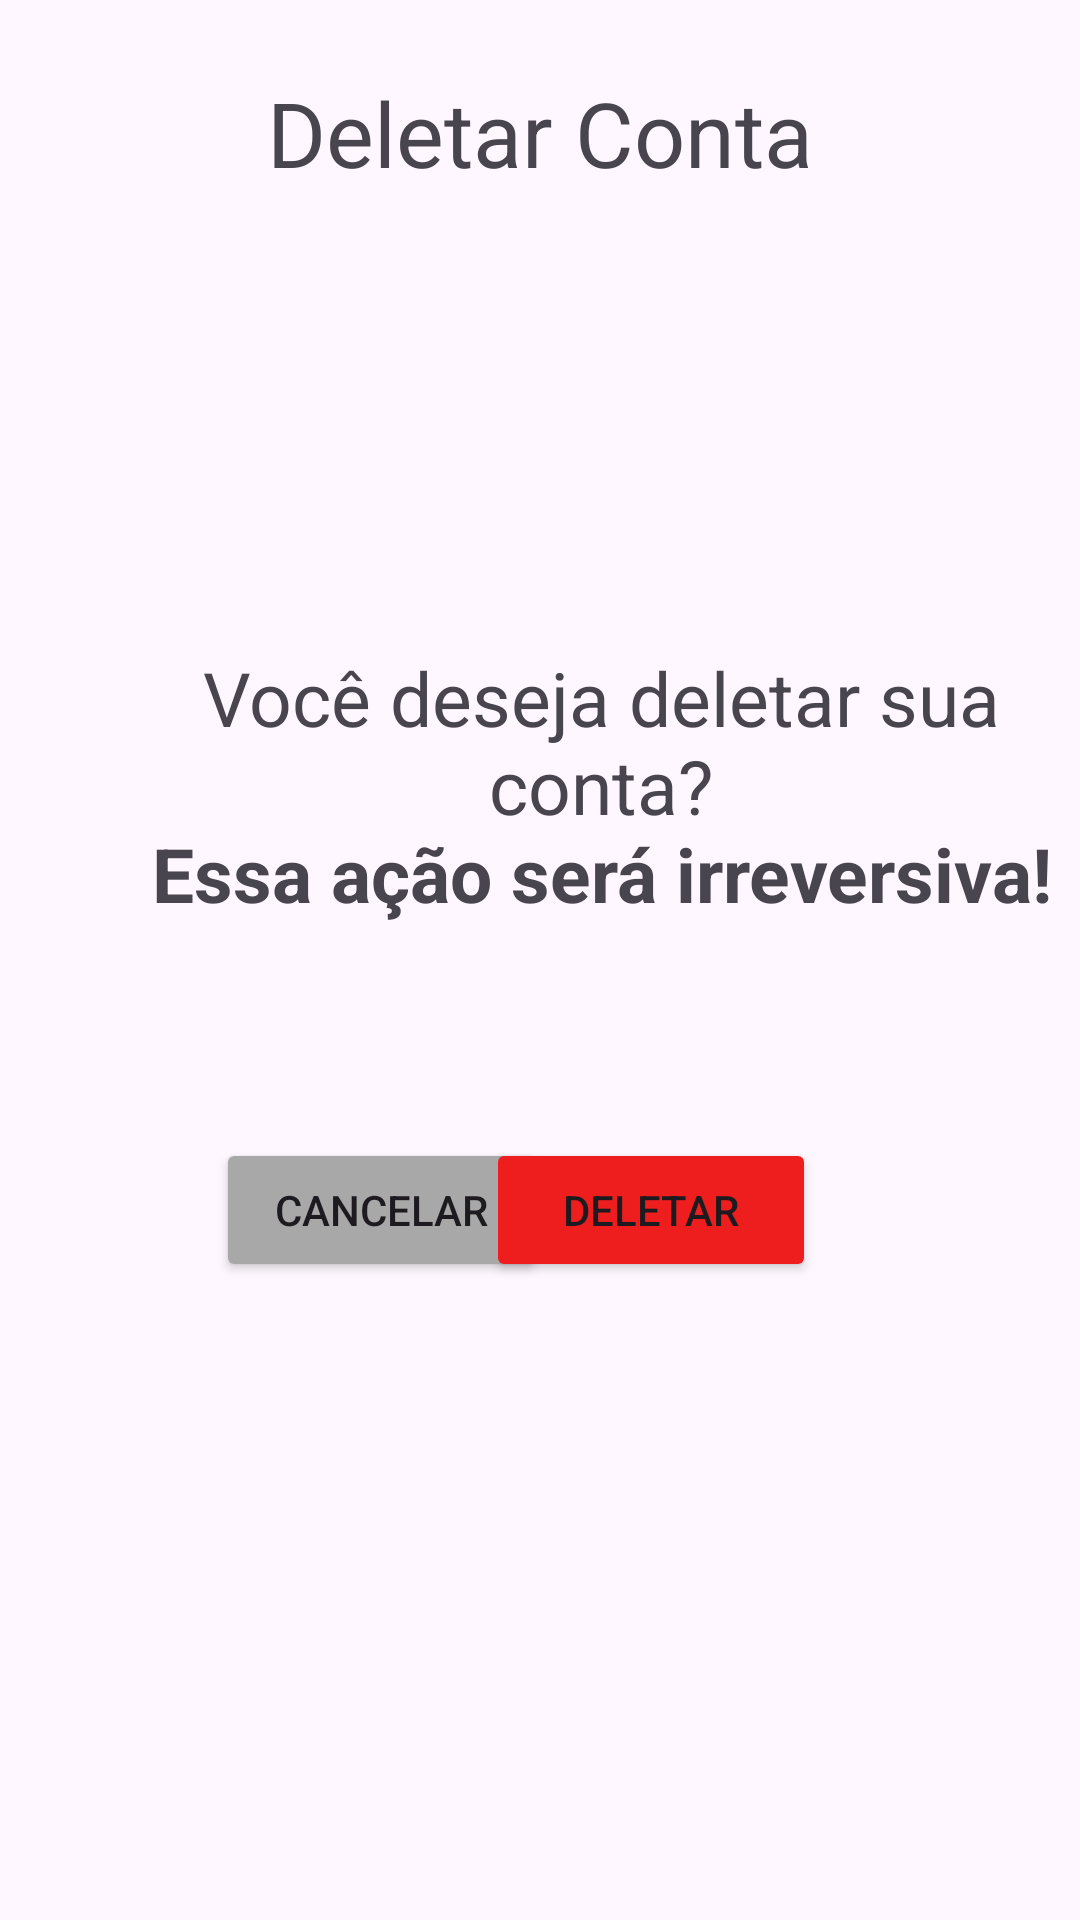

Here is an Android app screen rendered from its layout file. Give the layout XML and the strings, colors and styles it references.
<!-- AndroidManifest.xml: application theme Theme.Domenic_tech_app -->
<!-- res/layout/activity_deletar.xml -->
<?xml version="1.0" encoding="utf-8"?>
<androidx.constraintlayout.widget.ConstraintLayout xmlns:android="http://schemas.android.com/apk/res/android"
    xmlns:app="http://schemas.android.com/apk/res-auto"
    xmlns:tools="http://schemas.android.com/tools"
    android:layout_width="match_parent"
    android:layout_height="match_parent"
    tools:context=".views.Deletar">

    <TextView
        android:id="@+id/textView15"
        android:layout_width="wrap_content"
        android:layout_height="wrap_content"
        android:layout_marginTop="24dp"
        android:text="Deletar Conta"
        android:textSize="30dp"
        android:gravity="center"
        app:layout_constraintEnd_toEndOf="parent"
        app:layout_constraintStart_toStartOf="parent"
        app:layout_constraintTop_toTopOf="parent" />


    <TextView
        android:id="@+id/textView16"
        android:layout_width="313dp"
        android:layout_height="123dp"
        android:layout_marginStart="44dp"
        android:layout_marginTop="136dp"
        android:layout_marginEnd="62dp"
        android:gravity="center"
        android:text="@string/texto_deletar"
        android:textSize="25dp"
        app:layout_constraintEnd_toEndOf="parent"
        app:layout_constraintHorizontal_bias="0.0"
        app:layout_constraintStart_toStartOf="parent"
        app:layout_constraintTop_toBottomOf="@+id/textView15" />

    <Button
        android:id="@+id/btn_cancelar_deletar"
        android:layout_width="110dp"
        android:layout_height="48dp"
        android:layout_marginStart="72dp"
        android:layout_marginTop="56dp"
        android:backgroundTint="#A8A8A8"
        android:text="Cancelar"
        app:layout_constraintStart_toStartOf="parent"
        app:layout_constraintTop_toBottomOf="@+id/textView16" />

    <Button
        android:id="@+id/btn_deletar"
        android:layout_width="110dp"
        android:layout_height="48dp"
        android:layout_marginTop="56dp"
        android:layout_marginEnd="88dp"
        android:backgroundTint="#EE1E1E"
        android:text="Deletar"
        app:layout_constraintEnd_toEndOf="parent"
        app:layout_constraintTop_toBottomOf="@+id/textView16" />
</androidx.constraintlayout.widget.ConstraintLayout>
<!-- resources referenced by this layout -->
<resources>
  <string name="texto_deletar">Você deseja deletar sua conta?\n<b>Essa ação será irreversiva!</b></string>
  <style name="Theme.Domenic_tech_app" parent="Base.Theme.Domenic_tech_app" />
  <style name="Base.Theme.Domenic_tech_app" parent="Theme.Material3.DayNight.NoActionBar">
          
          
      </style>
</resources>
